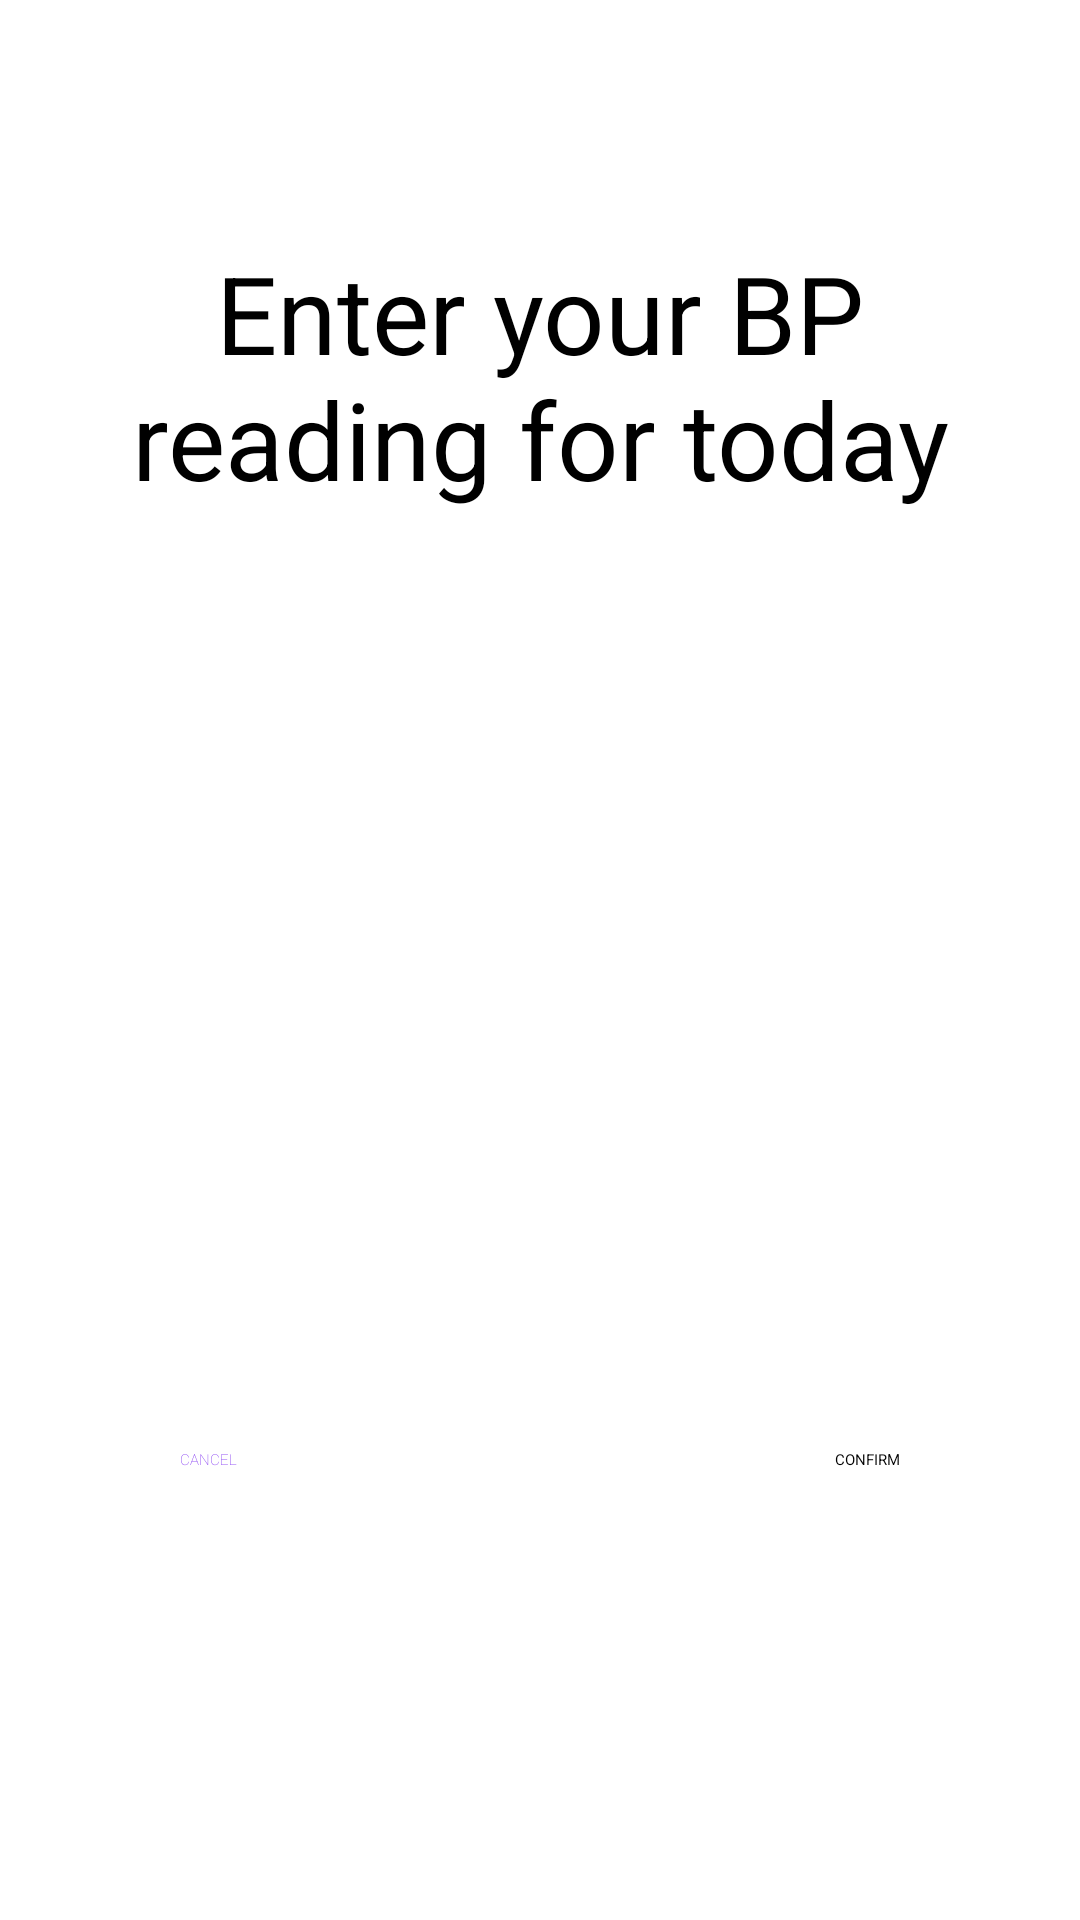

Write the Android layout XML for this screen, with the resource values it uses.
<!-- AndroidManifest.xml: application theme Theme.MyHealth -->
<!-- res/layout/fragment_dashboard.xml -->
<?xml version="1.0" encoding="utf-8"?>
<RelativeLayout xmlns:android="http://schemas.android.com/apk/res/android"
    xmlns:app="http://schemas.android.com/apk/res-auto"
    xmlns:tools="http://schemas.android.com/tools"
    android:layout_width="match_parent"
    android:layout_height="match_parent"
    tools:context=".ui.dashboard.DashboardFragment">

    <TextView
        android:id="@+id/text_dashboard"
        android:layout_width="wrap_content"
        android:layout_height="wrap_content"
        android:layout_centerHorizontal="true"
        android:layout_marginStart="8dp"
        android:layout_marginTop="80dp"
        android:layout_marginEnd="8dp"
        android:gravity="center_horizontal"
        android:text="Enter your BP reading for today"
        android:textAlignment="center"
        android:textSize="36sp" />

    <Button
        android:id="@+id/cancel"
        android:layout_width="wrap_content"
        android:layout_height="wrap_content"
        android:text="CANCEL"
        android:textFontWeight="150"
        android:backgroundTint="@color/white"
        android:textColor="@color/purple_500"
        android:layout_marginLeft="60dp"
        android:layout_alignParentBottom="true"
        android:layout_marginBottom="150dp"/>

    <Button
        android:id="@+id/confirm"
        android:layout_width="wrap_content"
        android:layout_height="wrap_content"
        android:text="CONFIRM"
        android:layout_marginRight="60dp"
        android:layout_alignParentRight="true"
        android:layout_alignParentBottom="true"
        android:layout_marginBottom="150dp"/>

    <EditText
        android:id="@+id/bp1"
        android:layout_width="wrap_content"
        android:layout_height="wrap_content"
        android:ems="10"
        android:inputType="textPersonName|number"
        android:layout_centerHorizontal="true"
        android:layout_marginTop="210dp"
        android:textSize="36sp"
        android:textAlignment="center"
        tools:hint="First BP Record"
        android:gravity="center_horizontal"/>

    <EditText
        android:id="@+id/bp2"
        android:layout_width="wrap_content"
        android:layout_height="wrap_content"
        android:layout_centerVertical="true"
        android:layout_centerHorizontal="true"
        android:layout_marginBottom="34dp"
        android:ems="10"
        android:inputType="none|textPersonName|number"
        android:textSize="36sp"
        android:textAlignment="center"
        tools:hint="Second BP Record"
        android:gravity="center_horizontal"/>
</RelativeLayout>
<!-- resources referenced by this layout -->
<resources>

  <!-- not gathered from this repository: default colours our renderer supplied (Android Studio template values) -->
  <color name="purple_500">#FF6200EE</color>
  <color name="white">#FFFFFFFF</color>
</resources>
